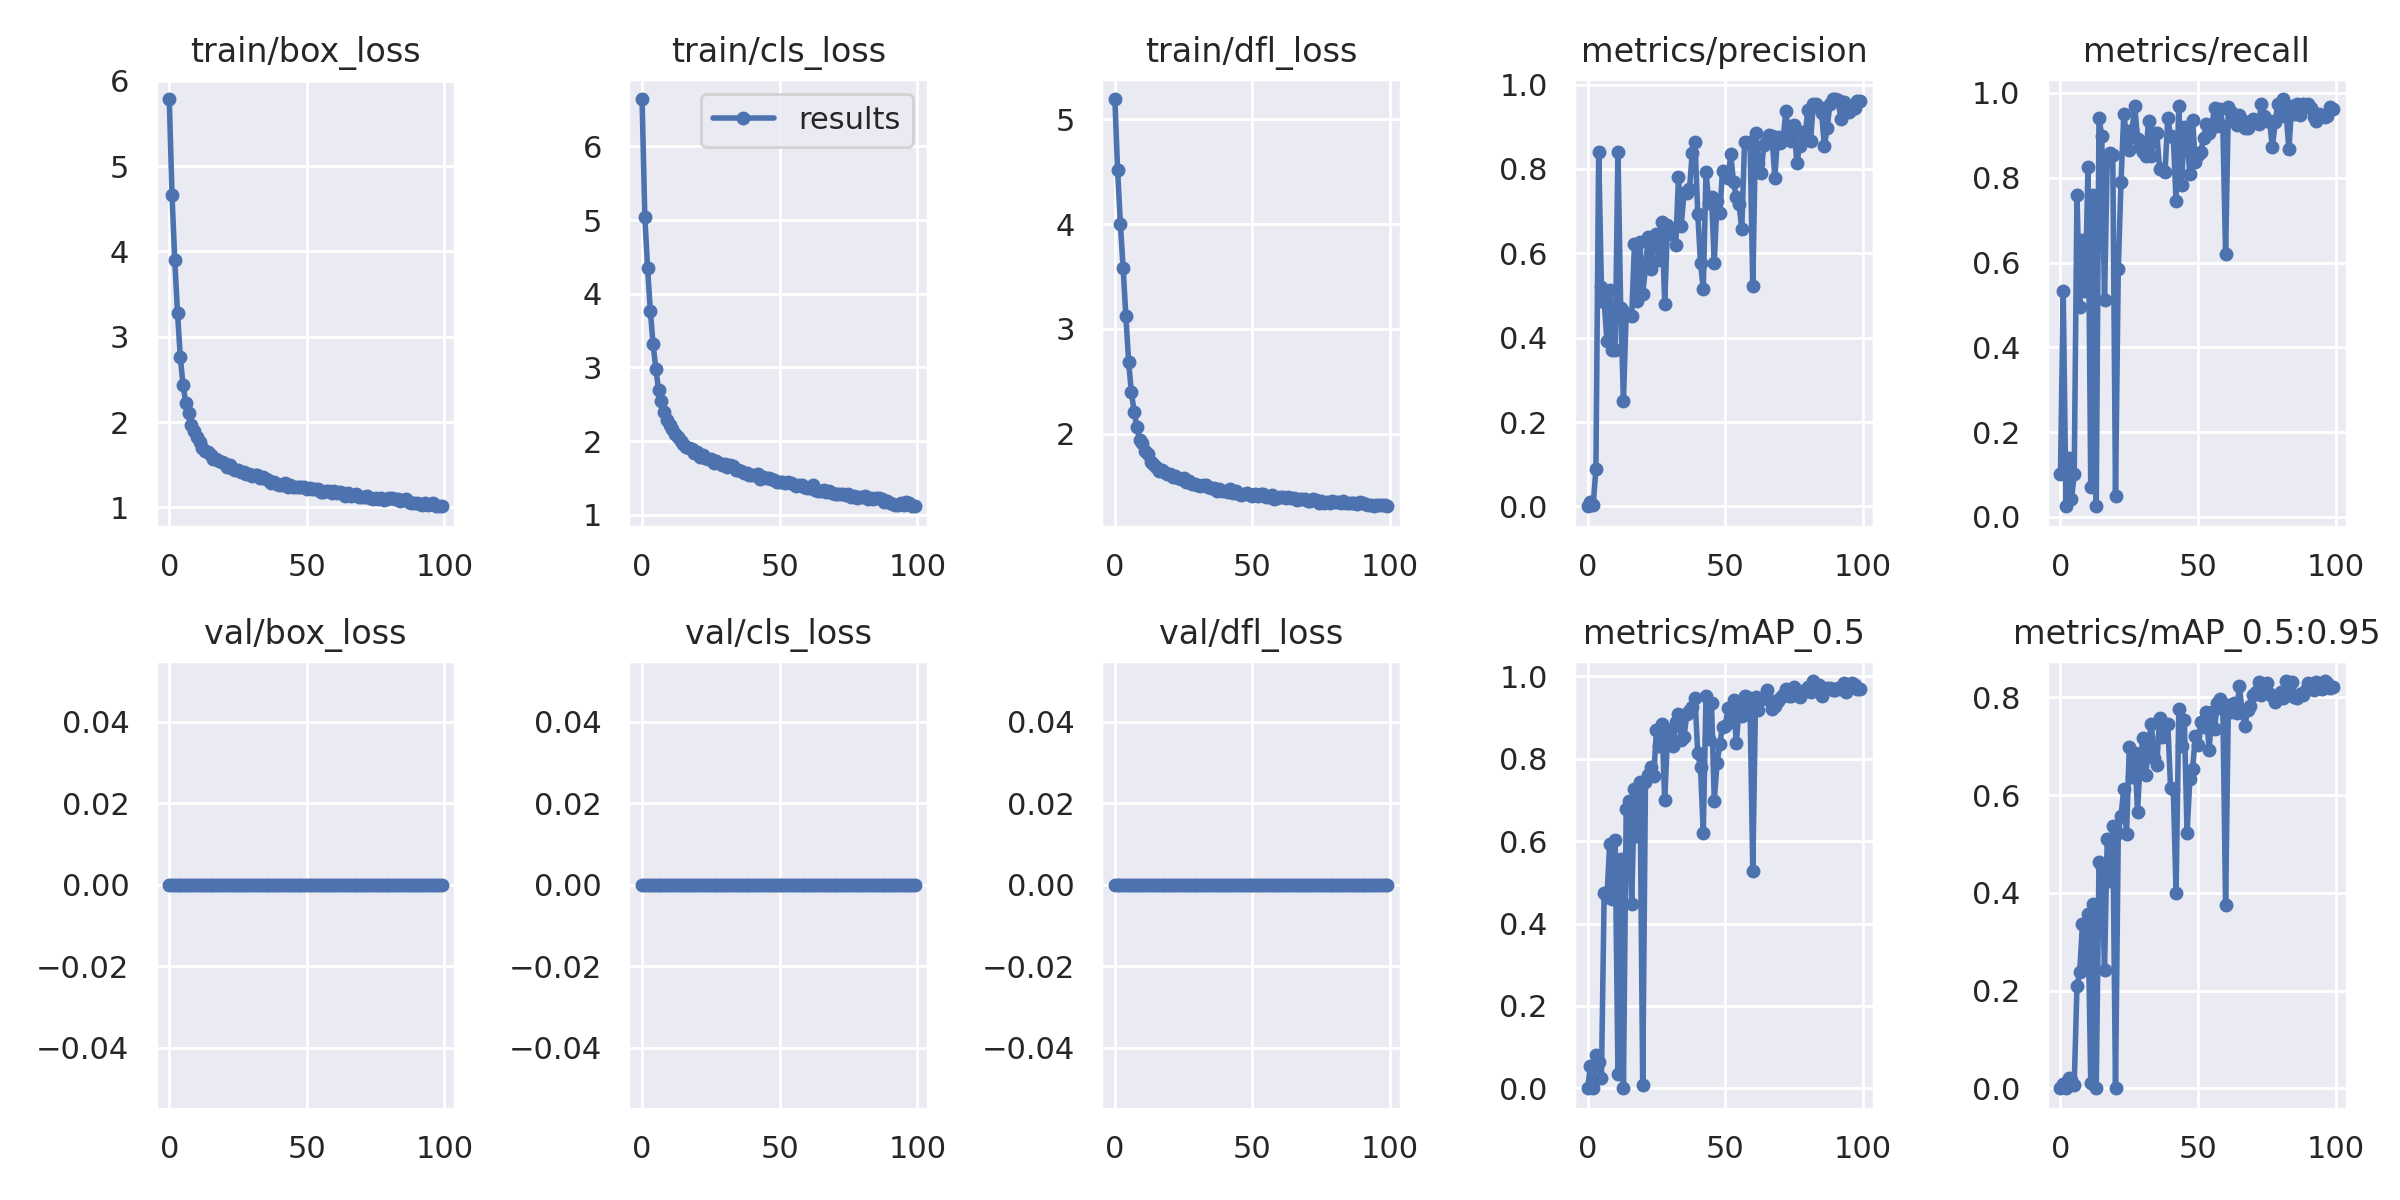

The file beside this chart, header and first rows:
epoch, train/box_loss, train/cls_loss, train/dfl_loss, metrics/precision, metrics/recall, metrics/mAP_0.5, metrics/mAP_0.5:0.95, val/box_loss, val/cls_loss, val/dfl_loss, x/lr0, x/lr1, x/lr2
0, 5.786, 6.642, 5.194, 0.0004784, 0.1, 0.0004357, 5.9448e-05, 0, 0, 0, 0.07033, 0.003296, 0.003296
1, 4.657, 5.046, 4.512, 0.009725, 0.534, 0.05491, 0.009178, 0, 0, 0, 0.04027, 0.006564, 0.006564
2, 3.898, 4.354, 4.004, 0.002286, 0.025, 0.001986, 0.0002585, 0, 0, 0, 0.01014, 0.009766, 0.009766
3, 3.281, 3.767, 3.58, 0.08888, 0.1385, 0.08224, 0.02066, 0, 0, 0, 0.009703, 0.009703, 0.009703
4, 2.766, 3.32, 3.123, 0.8394, 0.04167, 0.06438, 0.01783, 0, 0, 0, 0.009703, 0.009703, 0.009703
5, 2.435, 2.981, 2.685, 0.5193, 0.1, 0.02474, 0.007063, 0, 0, 0, 0.009604, 0.009604, 0.009604
6, 2.227, 2.698, 2.394, 0.4855, 0.7596, 0.4741, 0.2085, 0, 0, 0, 0.009505, 0.009505, 0.009505
7, 2.106, 2.545, 2.21, 0.3931, 0.4949, 0.465, 0.2388, 0, 0, 0, 0.009406, 0.009406, 0.009406
8, 1.971, 2.399, 2.063, 0.5133, 0.6537, 0.5929, 0.3368, 0, 0, 0, 0.009307, 0.009307, 0.009307
9, 1.893, 2.281, 1.939, 0.3715, 0.5323, 0.4596, 0.2473, 0, 0, 0, 0.009208, 0.009208, 0.009208
10, 1.827, 2.216, 1.908, 0.3704, 0.825, 0.6036, 0.3557, 0, 0, 0, 0.009109, 0.009109, 0.009109
11, 1.764, 2.16, 1.836, 0.8407, 0.07156, 0.03504, 0.01157, 0, 0, 0, 0.00901, 0.00901, 0.00901
12, 1.692, 2.094, 1.802, 0.4697, 0.7584, 0.5559, 0.3771, 0, 0, 0, 0.008911, 0.008911, 0.008911
13, 1.666, 2.058, 1.729, 0.2507, 0.025, 0.00105, 0.0001808, 0, 0, 0, 0.008812, 0.008812, 0.008812
14, 1.652, 2.001, 1.71, 0.4576, 0.9421, 0.678, 0.4623, 0, 0, 0, 0.008713, 0.008713, 0.008713
15, 1.61, 1.96, 1.685, 0.4546, 0.8981, 0.6981, 0.4535, 0, 0, 0, 0.008614, 0.008614, 0.008614
16, 1.567, 1.92, 1.643, 0.4505, 0.512, 0.4471, 0.2422, 0, 0, 0, 0.008515, 0.008515, 0.008515
17, 1.564, 1.902, 1.651, 0.6228, 0.841, 0.7264, 0.5096, 0, 0, 0, 0.008416, 0.008416, 0.008416
18, 1.54, 1.898, 1.63, 0.4863, 0.8589, 0.6125, 0.4249, 0, 0, 0, 0.008317, 0.008317, 0.008317
19, 1.532, 1.842, 1.617, 0.6258, 0.8545, 0.7444, 0.5374, 0, 0, 0, 0.008218, 0.008218, 0.008218
20, 1.527, 1.846, 1.613, 0.5044, 0.05, 0.007594, 0.001476, 0, 0, 0, 0.008119, 0.008119, 0.008119
21, 1.473, 1.785, 1.584, 0.5649, 0.5847, 0.7427, 0.5224, 0, 0, 0, 0.00802, 0.00802, 0.00802
22, 1.495, 1.805, 1.599, 0.6379, 0.7897, 0.7593, 0.5565, 0, 0, 0, 0.007921, 0.007921, 0.007921
23, 1.449, 1.772, 1.574, 0.5635, 0.95, 0.7804, 0.6126, 0, 0, 0, 0.007822, 0.007822, 0.007822
24, 1.436, 1.761, 1.568, 0.617, 0.8986, 0.7589, 0.5194, 0, 0, 0, 0.007723, 0.007723, 0.007723
25, 1.436, 1.757, 1.573, 0.645, 0.8643, 0.8704, 0.6978, 0, 0, 0, 0.007624, 0.007624, 0.007624
26, 1.419, 1.702, 1.535, 0.5847, 0.9115, 0.831, 0.6373, 0, 0, 0, 0.007525, 0.007525, 0.007525
27, 1.411, 1.725, 1.543, 0.6741, 0.9689, 0.8839, 0.6864, 0, 0, 0, 0.007426, 0.007426, 0.007426
28, 1.392, 1.699, 1.515, 0.4804, 0.8923, 0.699, 0.5659, 0, 0, 0, 0.007327, 0.007327, 0.007327
29, 1.395, 1.675, 1.521, 0.6664, 0.8717, 0.8554, 0.6721, 0, 0, 0, 0.007228, 0.007228, 0.007228
30, 1.366, 1.693, 1.508, 0.6457, 0.8597, 0.8706, 0.7167, 0, 0, 0, 0.007129, 0.007129, 0.007129
31, 1.377, 1.649, 1.498, 0.6571, 0.8517, 0.8306, 0.6412, 0, 0, 0, 0.00703, 0.00703, 0.00703
32, 1.384, 1.674, 1.507, 0.6188, 0.9339, 0.8879, 0.7035, 0, 0, 0, 0.006931, 0.006931, 0.006931
33, 1.343, 1.66, 1.509, 0.7802, 0.8513, 0.9086, 0.746, 0, 0, 0, 0.006832, 0.006832, 0.006832
34, 1.356, 1.611, 1.492, 0.6652, 0.9058, 0.8458, 0.6765, 0, 0, 0, 0.006733, 0.006733, 0.006733
35, 1.333, 1.602, 1.477, 0.7438, 0.9056, 0.8525, 0.6609, 0, 0, 0, 0.006634, 0.006634, 0.006634
36, 1.326, 1.599, 1.476, 0.743, 0.8209, 0.9074, 0.7584, 0, 0, 0, 0.006535, 0.006535, 0.006535
37, 1.284, 1.562, 1.449, 0.7518, 0.8207, 0.9158, 0.7182, 0, 0, 0, 0.006436, 0.006436, 0.006436
38, 1.299, 1.569, 1.469, 0.8385, 0.8141, 0.9247, 0.7436, 0, 0, 0, 0.006337, 0.006337, 0.006337
39, 1.271, 1.539, 1.448, 0.863, 0.9416, 0.9468, 0.7453, 0, 0, 0, 0.006238, 0.006238, 0.006238
40, 1.269, 1.54, 1.449, 0.6939, 0.8976, 0.8125, 0.6151, 0, 0, 0, 0.006139, 0.006139, 0.006139
41, 1.264, 1.534, 1.439, 0.5779, 0.8961, 0.7793, 0.6115, 0, 0, 0, 0.00604, 0.00604, 0.00604
42, 1.289, 1.55, 1.473, 0.515, 0.7453, 0.6204, 0.4002, 0, 0, 0, 0.005941, 0.005941, 0.005941
43, 1.245, 1.481, 1.433, 0.7933, 0.9699, 0.9527, 0.7764, 0, 0, 0, 0.005842, 0.005842, 0.005842
44, 1.263, 1.512, 1.448, 0.7189, 0.7825, 0.8471, 0.7008, 0, 0, 0, 0.005743, 0.005743, 0.005743
45, 1.24, 1.496, 1.421, 0.7331, 0.9207, 0.9354, 0.7529, 0, 0, 0, 0.005644, 0.005644, 0.005644
46, 1.244, 1.499, 1.41, 0.5772, 0.8934, 0.698, 0.5225, 0, 0, 0, 0.005545, 0.005545, 0.005545
47, 1.238, 1.483, 1.427, 0.7244, 0.8096, 0.7886, 0.6326, 0, 0, 0, 0.005446, 0.005446, 0.005446
48, 1.234, 1.468, 1.429, 0.6954, 0.9365, 0.835, 0.6539, 0, 0, 0, 0.005347, 0.005347, 0.005347
49, 1.244, 1.438, 1.418, 0.7959, 0.8375, 0.8776, 0.7199, 0, 0, 0, 0.005248, 0.005248, 0.005248
50, 1.221, 1.449, 1.407, 0.79, 0.8538, 0.8794, 0.7028, 0, 0, 0, 0.005149, 0.005149, 0.005149
51, 1.223, 1.441, 1.419, 0.7795, 0.8604, 0.9228, 0.7497, 0, 0, 0, 0.00505, 0.00505, 0.00505
52, 1.218, 1.431, 1.407, 0.8344, 0.8947, 0.8885, 0.7393, 0, 0, 0, 0.004951, 0.004951, 0.004951
53, 1.212, 1.445, 1.42, 0.7684, 0.926, 0.9433, 0.7705, 0, 0, 0, 0.004852, 0.004852, 0.004852
54, 1.219, 1.433, 1.418, 0.7323, 0.9046, 0.8381, 0.6913, 0, 0, 0, 0.004753, 0.004753, 0.004753
55, 1.187, 1.416, 1.39, 0.716, 0.9249, 0.9194, 0.7689, 0, 0, 0, 0.004654, 0.004654, 0.004654
56, 1.178, 1.387, 1.394, 0.6571, 0.9642, 0.9024, 0.7353, 0, 0, 0, 0.004555, 0.004555, 0.004555
57, 1.189, 1.398, 1.411, 0.8627, 0.9223, 0.9529, 0.7891, 0, 0, 0, 0.004456, 0.004456, 0.004456
58, 1.192, 1.409, 1.379, 0.8607, 0.9632, 0.9499, 0.7957, 0, 0, 0, 0.004357, 0.004357, 0.004357
59, 1.175, 1.372, 1.388, 0.8634, 0.9215, 0.9253, 0.7758, 0, 0, 0, 0.004258, 0.004258, 0.004258
... 40 more rows
